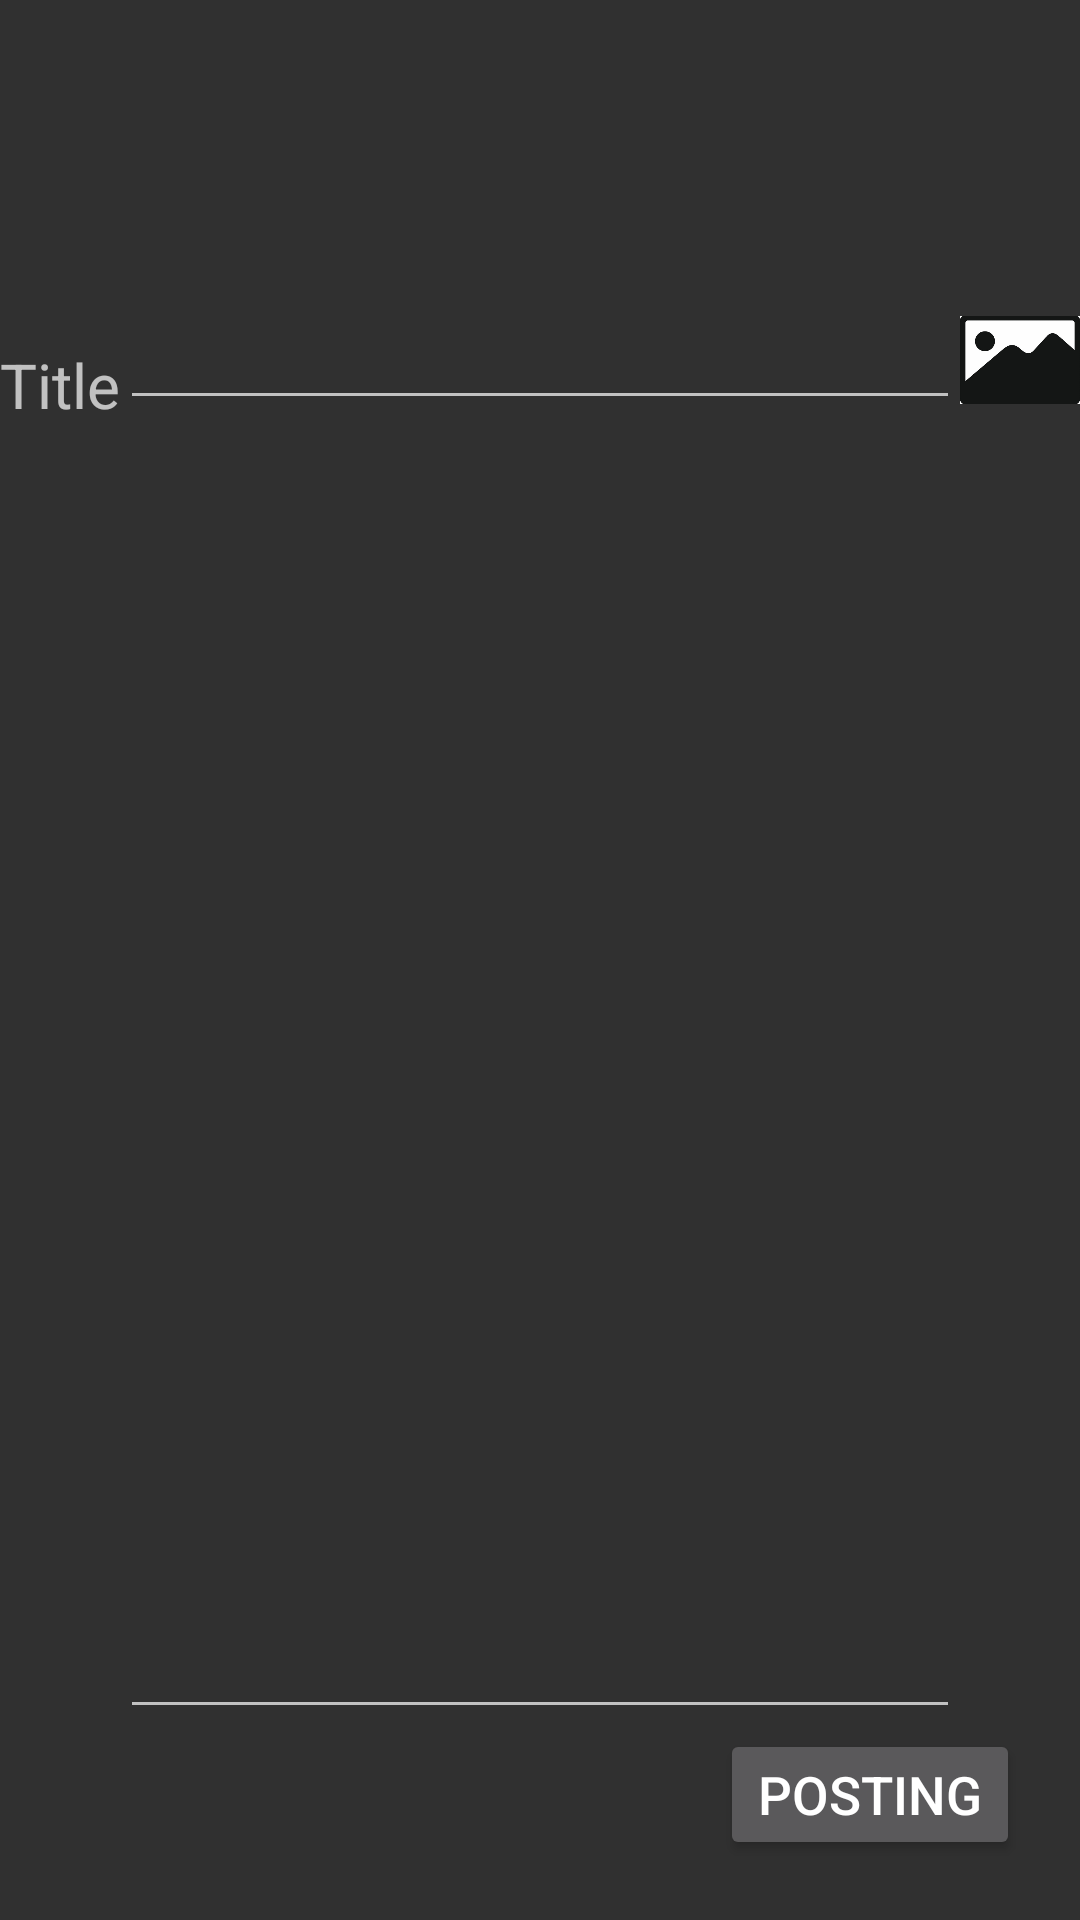

Android layout source for this screen:
<!-- AndroidManifest.xml: application theme Theme.AppCompat -->
<!-- res/layout/activity_posting.xml -->
<?xml version="1.0" encoding="utf-8"?>
<LinearLayout
        xmlns:android="http://schemas.android.com/apk/res/android"
        xmlns:tools="http://schemas.android.com/tools"
        xmlns:app="http://schemas.android.com/apk/res-auto"
        android:layout_width="match_parent"
        android:layout_height="match_parent"
        tools:context=".PostingActivity"
        android:orientation="vertical"
        android:layout_gravity="center">

    <androidx.appcompat.widget.LinearLayoutCompat
            android:id="@+id/titlelayout"
            android:layout_height="40dp"
            android:layout_width="match_parent"
            android:layout_marginTop="100dp">
        <TextView
                android:id="@+id/stringTitle"
                android:autoSizeTextType="uniform"
                android:layout_height="40dp"
                android:layout_width="40dp"
                android:text="Title">
        </TextView>

        <EditText
                android:id="@+id/postingTitle"
                android:layout_height="40dp"
                android:layout_width="match_parent"
                android:layout_weight="1">
        </EditText>

        <ImageButton
                android:id="@+id/btn_uploadImg"
                android:layout_height="wrap_content"
                android:layout_width="wrap_content"
                android:layout_weight="4"
                android:src="@drawable/image_icon"
                android:scaleType="fitCenter"
                android:padding="0dp">
        </ImageButton>
    </androidx.appcompat.widget.LinearLayoutCompat>


    <EditText
        android:id="@+id/postingContents"
        android:layout_height="wrap_content"
        android:layout_width="match_parent"
        android:layout_marginRight="40dp"
        android:layout_marginLeft="40dp"
        android:layout_weight="111">
    </EditText>

    <Button
        android:id="@+id/btnUpdatePosting"
        android:layout_width="100dp"
        android:layout_height="40dp"
        android:layout_weight="1"
        android:layout_gravity="right"
        android:layout_marginRight="20dp"
        android:layout_marginBottom="20dp"
        android:text="Posting"
        android:autoSizeTextType="uniform">
    </Button>

</LinearLayout>
<!-- resources referenced by this layout -->
<resources>
  <!-- drawable image_icon: png bitmap (drawable, 13183 bytes) -->
</resources>
